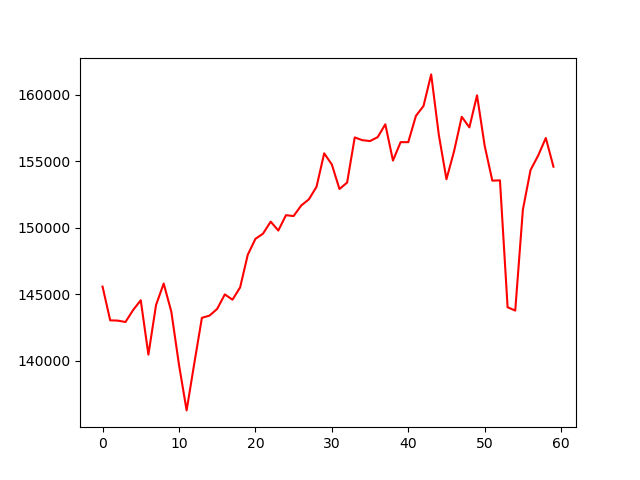

Data behind this chart, as committed beside it:
, 0
0, 145584
1, 143049
2, 143028
3, 142923
4, 143824
5, 144557
6, 140472
7, 144201
8, 145814
9, 143699
10, 139718
11, 136283
12, 139802
13, 143238
14, 143405
15, 143908
16, 144997
17, 144599
18, 145521
19, 147972
20, 149166
21, 149564
22, 150465
23, 149795
24, 150947
25, 150884
26, 151680
27, 152141
28, 153084
29, 155597
30, 154759
31, 152916
32, 153398
33, 156791
34, 156582
35, 156519
36, 156812
37, 157776
38, 155053
39, 156435
40, 156435
41, 158405
42, 159159
43, 161526
44, 156980
45, 153649
46, 155765
47, 158342
48, 157546
49, 159955
50, 156163
51, 153544
52, 153565
53, 144034
54, 143782
55, 151366
56, 154340
57, 155430
58, 156750
59, 154592
